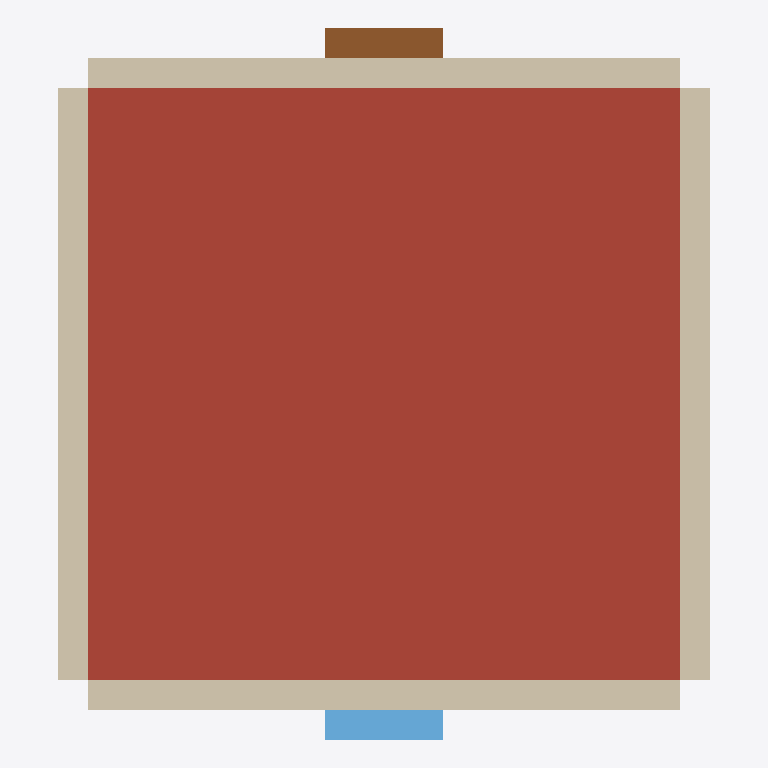
Plan cut of the same IFC building model at storey 'level1' (level 0.00 m, cut at 1.40 m), seen from above with north up, elements coloured by IFC class: 4 walls (beige), 1 roof (red-brown), 1 door (brown), 1 window (light blue). Cut surfaces are drawn darker.
Extent 1.1 m × 1.2 m × 1.2 m (x, y, z). Storeys (1): level1 at 0.00 m. Elements (8): 4 IfcWallStandardCase, 1 IfcDoor, 1 IfcRoof, 1 IfcSlab, 1 IfcWindow.

HEADER;
FILE_DESCRIPTION(('ViewDefinition [CoordinationView_V2.0]'),'2;1');
FILE_NAME('','',(''),(''),'','','');
FILE_SCHEMA(('IFC2X3'));
ENDSEC;
DATA;
#1=IFCPROJECT('abcdefghijklmnopqrs101',$,'Project #1',$,$,'','',(#7),#6);
#11=IFCBUILDING('abcdefghijklmnopqrs102',$,$,$,$,#13,$,$,.ELEMENT.,$,$,$);
#14=IFCBUILDINGSTOREY('abcdefghijklmnopqrs104',$,'level1',$,'',#13,$,'',.ELEMENT.,0.0);
#101=IFCROOF('abcdefghijklmnopqrs119',$,$,$,$,#105,$,$,.FLAT_ROOF.);
#26=IFCWALLSTANDARDCASE('abcdefghijklmnopqrs107',$,'wall1',$,'',#13,#27,'');
#33=IFCWALLSTANDARDCASE('abcdefghijklmnopqrs108',$,'wall2',$,'',#13,#34,'');
#39=IFCWALLSTANDARDCASE('abcdefghijklmnopqrs110',$,'wall3',$,'',#13,#40,'');
#46=IFCWALLSTANDARDCASE('abcdefghijklmnopqrs109',$,'wall4',$,'',#13,#47,'');
#57=IFCDOOR('abcdefghijklmnopqrs111',$,'door',$,'',#88,#86,'',$,$);
#94=IFCWINDOW('abcdefghijklmnopqrs115',$,$,$,$,#95,#86,$,$,$);
ENDSEC;